Image classification data set "tobacco_processed" (TadiKev/tobacco-leaf-tooling on GitHub). Class labels (3): alternaria, cercospora, healthy.

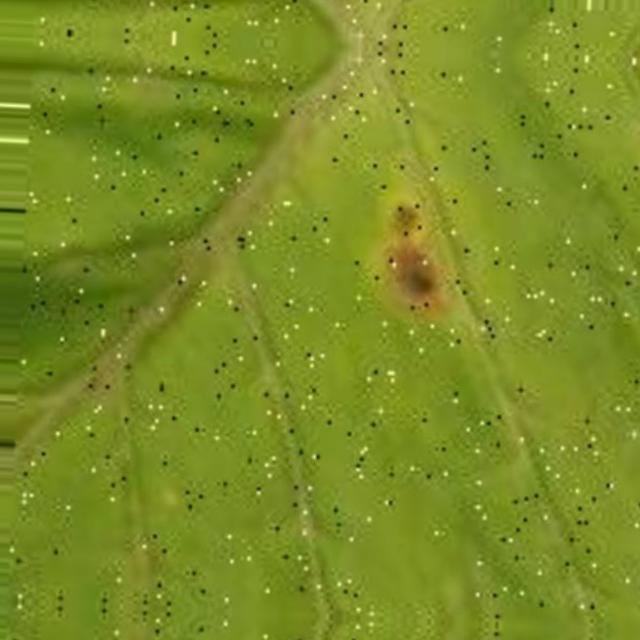
Label: cercospora

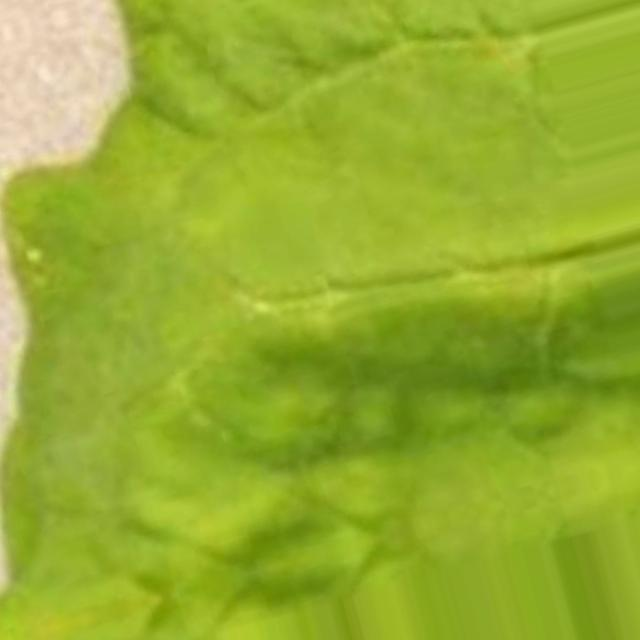
Label: cercospora

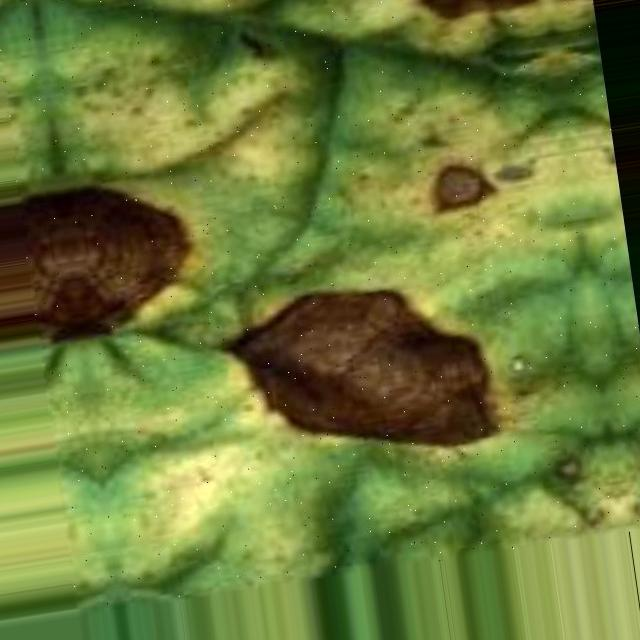
Label: alternaria

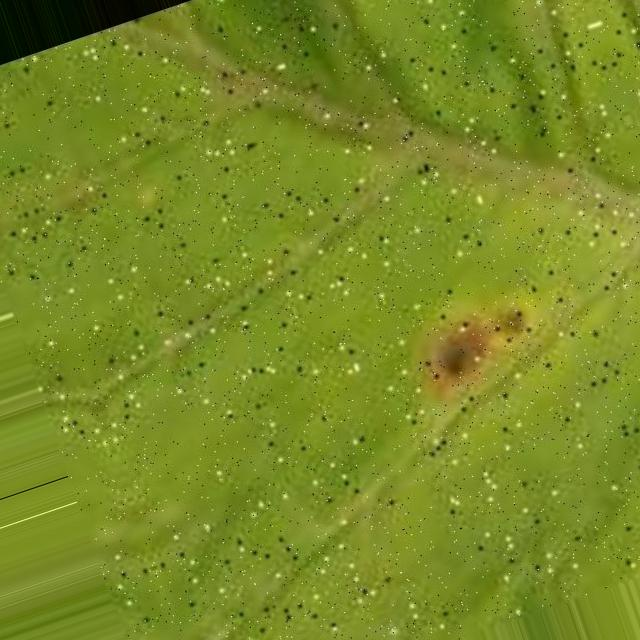
Label: cercospora

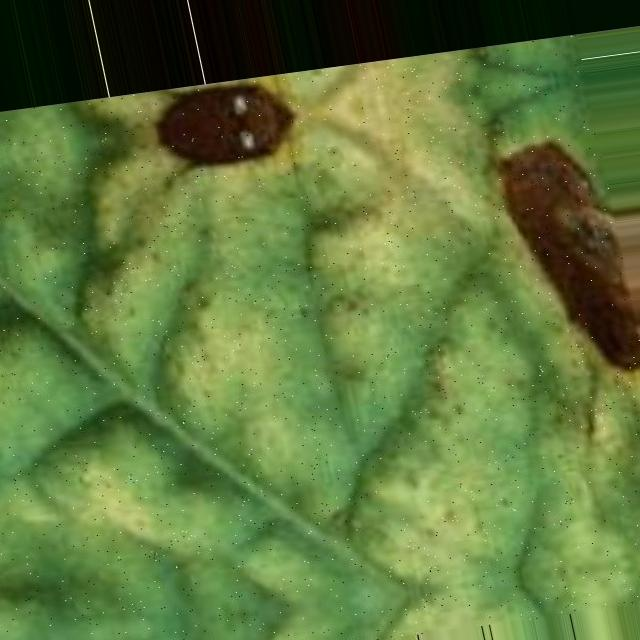
Label: alternaria

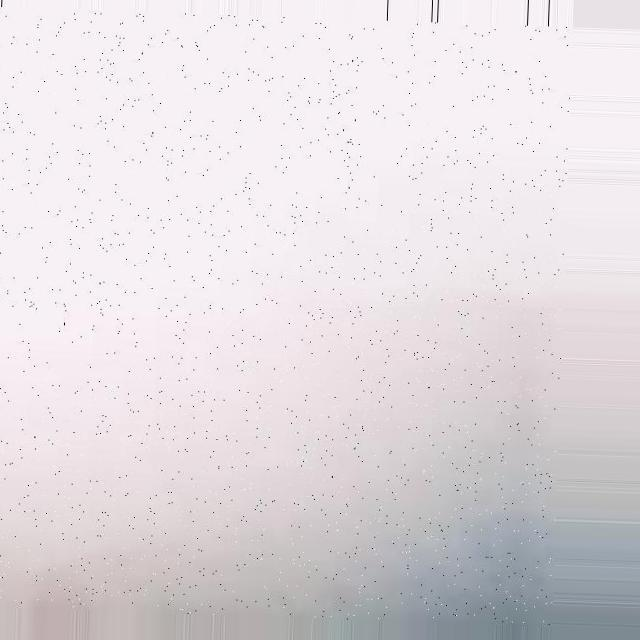
Label: healthy
